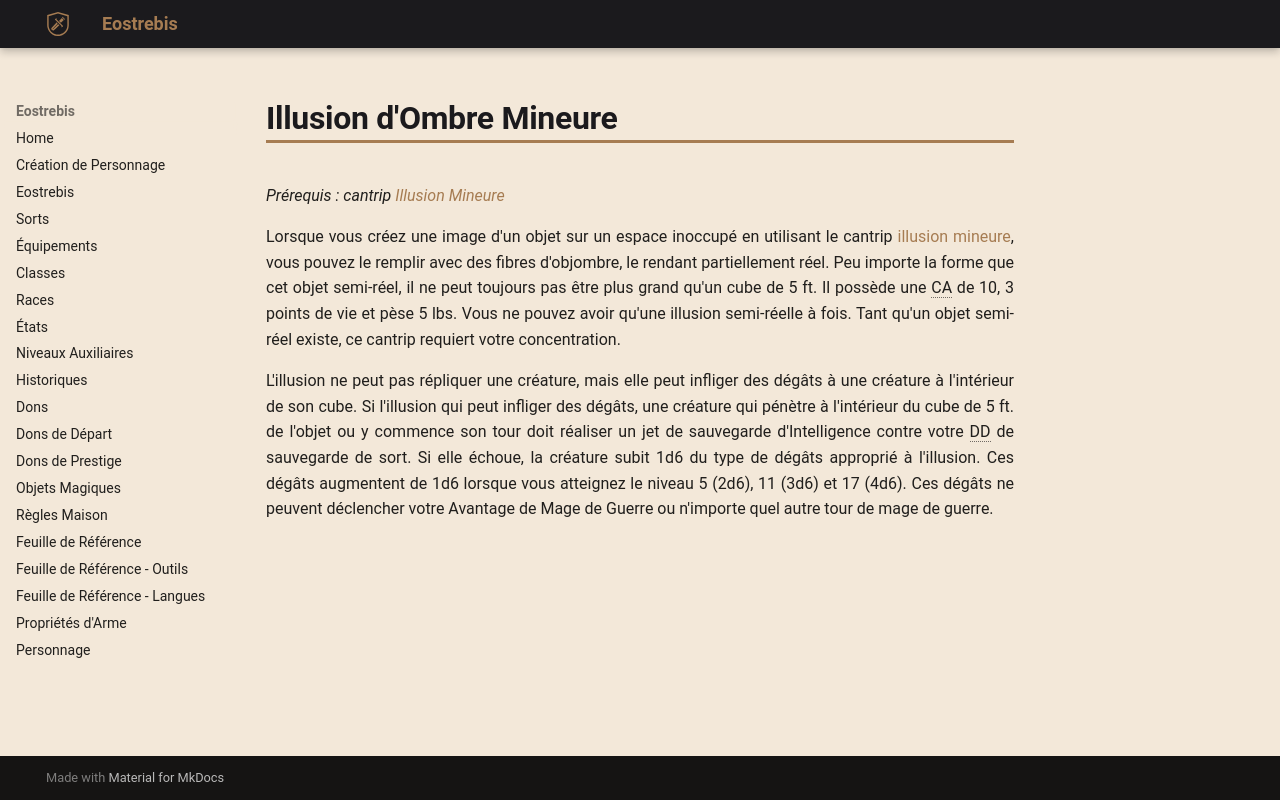

repository: Eostrebis/5e.VF · page: classes/Mage de Guerre/Tours/Illusion d'Ombre Mineure/index.html · generator: mkdocs

---
writing_status: finished
---
*Prérequis : cantrip [[Illusion Mineure]]*

Lorsque vous créez une image d'un objet sur un espace inoccupé en utilisant le cantrip [[illusion mineure]], vous pouvez le remplir avec des fibres d'objombre, le rendant partiellement réel. Peu importe la forme que cet objet semi-réel, il ne peut toujours pas être plus grand qu'un cube de 5 ft. Il possède une CA de 10, 3 points de vie et pèse 5 lbs. Vous ne pouvez avoir qu'une illusion semi-réelle à fois. Tant qu'un objet semi-réel existe, ce cantrip requiert votre concentration.

L'illusion ne peut pas répliquer une créature, mais elle peut infliger des dégâts à une créature à l'intérieur de son cube. Si l'illusion qui peut infliger des dégâts, une créature qui pénètre à l'intérieur du cube de 5 ft. de l'objet ou y commence son tour doit réaliser un jet de sauvegarde d'Intelligence contre votre DD de sauvegarde de sort. Si elle échoue, la créature subit 1d6 du type de dégâts approprié à l'illusion. Ces dégâts augmentent de 1d6 lorsque vous atteignez le niveau 5 (2d6), 11 (3d6) et 17 (4d6). Ces dégâts ne peuvent déclencher votre Avantage de Mage de Guerre ou n'importe quel autre tour de mage de guerre. 
